Run: headless pygame with SDL's dummy video driver; simulated clock (each Clock.tick advances the game by its frame time, no real sleeping); random seed 0; keys injected as events and as key.get_pressed() state; no mouse input; restart key R tapped at the start of phases 3 and 4.
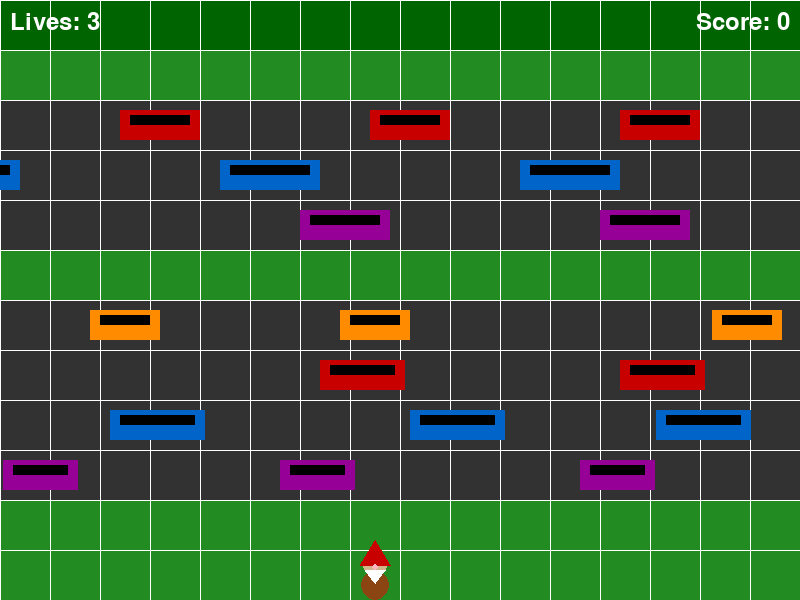
Frame 1 of 4 · flips 1–60 · no input
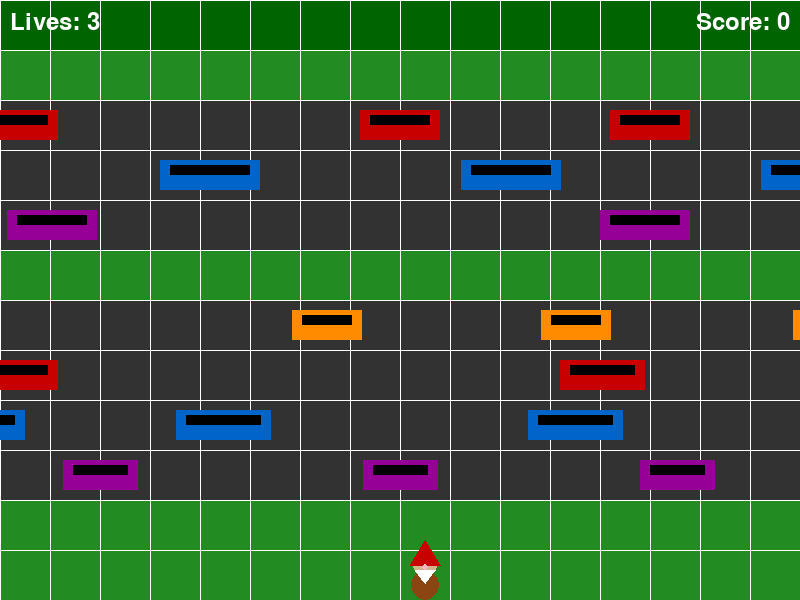
Frame 2 of 4 · flips 61–180 · tapped SPACE, RETURN · held RIGHT (→), D
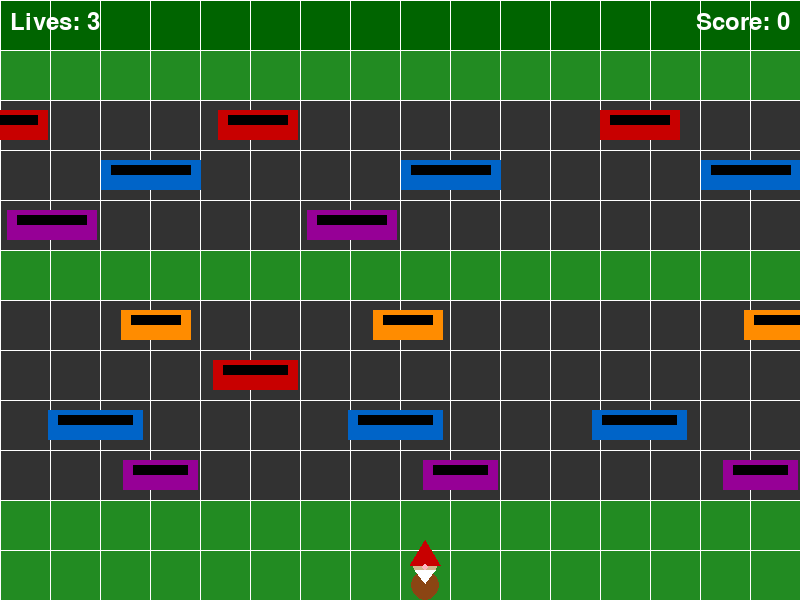
Frame 3 of 4 · flips 181–300 · tapped R · held DOWN (↓), S
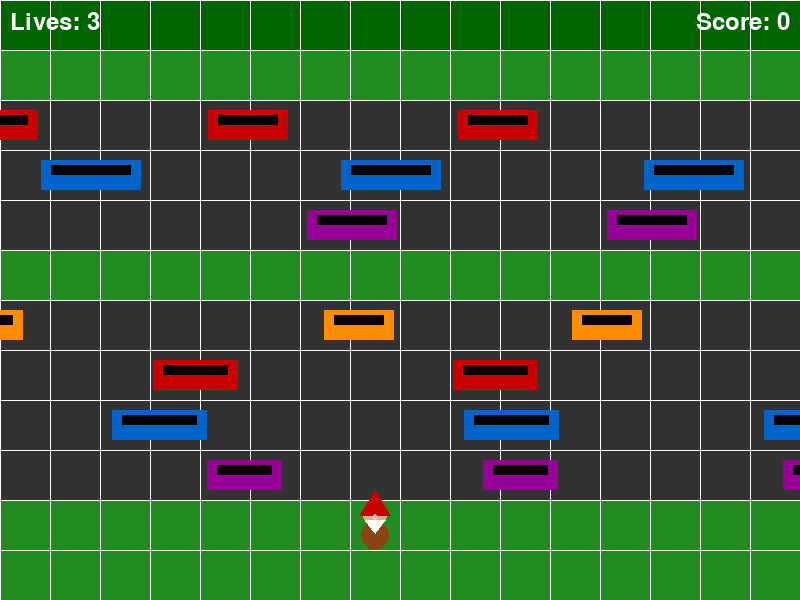
Frame 4 of 4 · flips 301–420 · tapped R · held LEFT (←), A, UP (↑), W

The pygame program that drew these frames:

# Import the pygame library
import pygame

# Initialize pygame - this must be done before using pygame functions
pygame.init()

# Set up the display window
# Creates a window that is 800 pixels wide and 600 pixels tall
screen_width = 800
screen_height = 600
screen = pygame.display.set_mode((screen_width, screen_height))

# Set the window title that appears at the top
pygame.display.set_caption("Frogger Game")

# Create a clock object to control frame rate
clock = pygame.time.Clock()

# Define colors using RGB values (Red, Green, Blue) from 0-255
BLACK = (0, 0, 0)
GRAY = (50, 50, 50)
WHITE = (255, 255, 255)
GREEN = (34, 139, 34)
DARK_GREEN = (0, 100, 0)
YELLOW = (255, 255, 0)
BRIGHT_YELLOW = (255, 255, 150)
RED = (200, 0, 0)
BLUE = (0, 100, 200)
PURPLE = (150, 0, 150)
ORANGE = (255, 140, 0)
BROWN = (139, 69, 19)
TAN = (210, 180, 140)
PINK = (255, 182, 193)

# Grid settings
grid_size = 50  # Each grid square is 50 pixels
rows = screen_height // grid_size  # Calculate number of rows (12 rows)
cols = screen_width // grid_size  # Calculate number of columns (16 columns)

# Player settings
player_row = 11  # Start at bottom row
player_col = 7   # Start near middle column (column 7 out of 0-15)
player_lives = 3  # Number of lives the player has
player_score = 0  # Player's score (increases when reaching goal)

# Game state
game_over = False  # Tracks if the game has ended
difficulty_multiplier = 1.0  # Multiplier for car speeds (increases with score)

# Car/obstacle settings
# Each lane is a dictionary containing lane info and list of cars
# The "base_speed" is the starting speed that gets multiplied by difficulty_multiplier
lanes = [
    # Row 2 - cars moving right
    {
        "row": 2,
        "direction": 1,  # 1 means moving right, -1 means moving left
        "base_speed": 2,  # Base speed before difficulty multiplier
        "color": RED,
        "cars": [
            {"x": 0, "width": 80},
            {"x": 250, "width": 80},
            {"x": 500, "width": 80}
        ]
    },
    # Row 3 - cars moving left
    {
        "row": 3,
        "direction": -1,
        "base_speed": 3,
        "color": BLUE,
        "cars": [
            {"x": 100, "width": 100},
            {"x": 400, "width": 100},
            {"x": 700, "width": 100}
        ]
    },
    # Row 4 - cars moving right
    {
        "row": 4,
        "direction": 1,
        "base_speed": 2.5,
        "color": PURPLE,
        "cars": [
            {"x": 150, "width": 90},
            {"x": 450, "width": 90}
        ]
    },
    # Row 6 - cars moving left
    {
        "row": 6,
        "direction": -1,
        "base_speed": 3.5,
        "color": ORANGE,
        "cars": [
            {"x": 50, "width": 70},
            {"x": 300, "width": 70},
            {"x": 550, "width": 70}
        ]
    },
    # Row 7 - cars moving right
    {
        "row": 7,
        "direction": 1,
        "base_speed": 2,
        "color": RED,
        "cars": [
            {"x": 200, "width": 85},
            {"x": 500, "width": 85}
        ]
    },
    # Row 8 - cars moving left
    {
        "row": 8,
        "direction": -1,
        "base_speed": 4,
        "color": BLUE,
        "cars": [
            {"x": 0, "width": 95},
            {"x": 350, "width": 95},
            {"x": 650, "width": 95}
        ]
    },
    # Row 9 - cars moving right
    {
        "row": 9,
        "direction": 1,
        "base_speed": 3,
        "color": PURPLE,
        "cars": [
            {"x": 100, "width": 75},
            {"x": 400, "width": 75},
            {"x": 700, "width": 75}
        ]
    }
]

# Game loop control variable
running = True

# Main game loop - this runs continuously until the game ends
while running:
    
    # Event handling - check for user input
    for event in pygame.event.get():
        # Check if user clicked the X button to close window
        if event.type == pygame.QUIT:
            running = False  # This will end the game loop
        
        # Check for keyboard presses (KEYDOWN means key was just pressed, not held)
        if event.type == pygame.KEYDOWN:
            # Only process movement if game is not over
            if not game_over:
                # Check which key was pressed and move accordingly
                if event.key == pygame.K_UP:
                    # Move up one row (decrease row number)
                    player_row = player_row - 1
                    # Keep player from going off top of screen
                    if player_row < 0:
                        player_row = 0
                
                elif event.key == pygame.K_DOWN:
                    # Move down one row (increase row number)
                    player_row = player_row + 1
                    # Keep player from going off bottom of screen
                    if player_row >= rows:
                        player_row = rows - 1
                
                elif event.key == pygame.K_LEFT:
                    # Move left one column (decrease column number)
                    player_col = player_col - 1
                    # Keep player from going off left edge
                    if player_col < 0:
                        player_col = 0
                
                elif event.key == pygame.K_RIGHT:
                    # Move right one column (increase column number)
                    player_col = player_col + 1
                    # Keep player from going off right edge
                    if player_col >= cols:
                        player_col = cols - 1
            
            # Allow restart when game is over
            else:
                # Press R to restart the game
                if event.key == pygame.K_r:
                    # Reset all game variables to starting values
                    game_over = False
                    player_lives = 3
                    player_score = 0
                    player_row = 11
                    player_col = 7
                    difficulty_multiplier = 1.0  # Reset difficulty
    
    # Only update game logic if game is not over
    if not game_over:
        # Check if player reached the goal (row 0)
        if player_row == 0:
            # Player reached the goal!
            player_score = player_score + 100  # Add 100 points to score
            
            # Increase difficulty every time player scores
            # Add 0.1 to the multiplier (10% speed increase)
            difficulty_multiplier = difficulty_multiplier + 0.1
            
            # Reset player to starting position
            player_row = 11
            player_col = 7
        
        # Update car positions - move all cars in all lanes
        for lane in lanes:
            # Loop through each car in this lane
            for car in lane["cars"]:
                # Calculate current speed using base_speed * difficulty_multiplier
                current_speed = lane["base_speed"] * difficulty_multiplier
                
                # Move car based on direction and current speed
                # direction is 1 (right) or -1 (left)
                car["x"] = car["x"] + (lane["direction"] * current_speed)
                
                # Wrap car around screen when it goes off edge
                if lane["direction"] == 1:  # Moving right
                    # If car goes completely off right side, wrap to left
                    if car["x"] > screen_width:
                        car["x"] = -car["width"]
                else:  # Moving left (direction == -1)
                    # If car goes completely off left side, wrap to right
                    if car["x"] + car["width"] < 0:
                        car["x"] = screen_width
        
        # Check for collisions between player and cars
        # Calculate player's pixel position and hitbox
        player_pixel_x = player_col * grid_size
        player_pixel_y = player_row * grid_size
        player_hitbox_width = grid_size
        player_hitbox_height = grid_size
        
        # Loop through all lanes to check for collisions
        for lane in lanes:
            # Only check collision if player is in this lane's row
            if player_row == lane["row"]:
                # Get car's y position in pixels
                car_y = lane["row"] * grid_size + 10
                car_height = 30
                
                # Check collision with each car in this lane
                for car in lane["cars"]:
                    car_x = car["x"]
                    car_width = car["width"]
                    
                    # Rectangle collision detection
                    # Check if rectangles overlap on both x and y axes
                    x_overlap = (player_pixel_x < car_x + car_width and 
                               player_pixel_x + player_hitbox_width > car_x)
                    y_overlap = (player_pixel_y < car_y + car_height and
                               player_pixel_y + player_hitbox_height > car_y)
                    
                    # If both x and y overlap, there's a collision
                    if x_overlap and y_overlap:
                        # Collision detected! Reset player and reduce lives
                        player_lives = player_lives - 1
                        
                        # Check if player has run out of lives
                        if player_lives <= 0:
                            game_over = True  # End the game
                        else:
                            # Reset player to starting position
                            player_row = 11
                            player_col = 7
                        
                        # Break out of car loop since we already hit something
                        break
    
    # Fill the screen with a background color
    screen.fill(BLACK)
    
    # Draw the lanes from top to bottom
    # Row 0 - Goal zone at the top (dark green)
    pygame.draw.rect(screen, DARK_GREEN, (0, 0, screen_width, grid_size))
    
    # Row 1 - Safe zone (green grass)
    pygame.draw.rect(screen, GREEN, (0, grid_size * 1, screen_width, grid_size))
    
    # Rows 2-4 - Road lanes (gray)
    pygame.draw.rect(screen, GRAY, (0, grid_size * 2, screen_width, grid_size))
    pygame.draw.rect(screen, GRAY, (0, grid_size * 3, screen_width, grid_size))
    pygame.draw.rect(screen, GRAY, (0, grid_size * 4, screen_width, grid_size))
    
    # Row 5 - Safe zone (green grass)
    pygame.draw.rect(screen, GREEN, (0, grid_size * 5, screen_width, grid_size))
    
    # Rows 6-9 - More road lanes (gray)
    pygame.draw.rect(screen, GRAY, (0, grid_size * 6, screen_width, grid_size))
    pygame.draw.rect(screen, GRAY, (0, grid_size * 7, screen_width, grid_size))
    pygame.draw.rect(screen, GRAY, (0, grid_size * 8, screen_width, grid_size))
    pygame.draw.rect(screen, GRAY, (0, grid_size * 9, screen_width, grid_size))
    
    # Row 10 - Safe zone (green grass)
    pygame.draw.rect(screen, GREEN, (0, grid_size * 10, screen_width, grid_size))
    
    # Row 11 - Start zone at the bottom (green grass)
    pygame.draw.rect(screen, GREEN, (0, grid_size * 11, screen_width, grid_size))
    
    # Draw grid lines to show the grid structure (optional - helps visualize)
    for row in range(rows + 1):
        # Draw horizontal line at each row boundary
        pygame.draw.line(screen, WHITE, (0, row * grid_size), (screen_width, row * grid_size), 1)
    
    for col in range(cols + 1):
        # Draw vertical line at each column boundary
        pygame.draw.line(screen, WHITE, (col * grid_size, 0), (col * grid_size, screen_height), 1)
    
    # Draw all cars
    for lane in lanes:
        # Get the y position for this lane (centered vertically in the row)
        car_y = lane["row"] * grid_size + 10  # 10 pixels from top of row
        car_height = 30  # Height of car rectangles
        
        # Draw each car in this lane
        for car in lane["cars"]:
            # Draw the main car body
            pygame.draw.rect(screen, lane["color"], 
                           (car["x"], car_y, car["width"], car_height))
            
            # Draw windows on the car (darker rectangle)
            window_color = (0, 0, 0)
            pygame.draw.rect(screen, window_color,
                           (car["x"] + 10, car_y + 5, car["width"] - 20, 10))
    
    # Convert player grid position to pixel position
    # Add grid_size // 2 to center the gnome in the grid square
    player_x = player_col * grid_size + grid_size // 2
    player_y = player_row * grid_size + grid_size // 2
    
    # Draw the gnome player
    # Gnome body - brown oval/ellipse
    body_width = 28
    body_height = 30
    pygame.draw.ellipse(screen, BROWN, 
                       (player_x - body_width // 2, 
                        player_y - 5, 
                        body_width, 
                        body_height))
    
    # Gnome head - tan/beige circle
    head_radius = 12
    pygame.draw.circle(screen, TAN, (player_x, player_y - 10), head_radius)
    
    # Gnome hat - red triangle/cone shape
    # Draw a polygon (triangle) for the pointy hat
    hat_points = [
        (player_x - 15, player_y - 10),  # Left base of hat
        (player_x + 15, player_y - 10),  # Right base of hat
        (player_x, player_y - 35)        # Top point of hat
    ]
    pygame.draw.polygon(screen, RED, hat_points)
    
    # Gnome nose - small pink circle
    pygame.draw.circle(screen, PINK, (player_x, player_y - 8), 3)
    
    # Gnome beard - white triangular shape
    beard_points = [
        (player_x - 10, player_y - 5),   # Left top of beard
        (player_x + 10, player_y - 5),   # Right top of beard
        (player_x, player_y + 8)         # Bottom point of beard
    ]
    pygame.draw.polygon(screen, WHITE, beard_points)
    
    # Create font for displaying text
    font = pygame.font.Font(None, 36)  # None uses default font, 36 is size
    
    # Draw lives display in top-left corner
    lives_text = font.render(f"Lives: {player_lives}", True, WHITE)
    screen.blit(lives_text, (10, 10))
    
    # Draw score display in top-right corner
    score_text = font.render(f"Score: {player_score}", True, WHITE)
    # Get the width of the text to position it from the right edge
    score_text_width = score_text.get_width()
    screen.blit(score_text, (screen_width - score_text_width - 10, 10))
    
    # If game is over, display game over message
    if game_over:
        # Create larger font for game over message
        big_font = pygame.font.Font(None, 72)
        small_font = pygame.font.Font(None, 48)
        
        # Render "GAME OVER" text
        game_over_text = big_font.render("GAME OVER", True, RED)
        # Center the text horizontally and vertically
        text_x = (screen_width - game_over_text.get_width()) // 2
        text_y = (screen_height - game_over_text.get_height()) // 2 - 50
        screen.blit(game_over_text, (text_x, text_y))
        
        # Render final score text
        final_score_text = small_font.render(f"Final Score: {player_score}", True, WHITE)
        score_x = (screen_width - final_score_text.get_width()) // 2
        score_y = text_y + 80
        screen.blit(final_score_text, (score_x, score_y))
        
        # Render restart instruction text
        restart_text = small_font.render("Press R to Restart", True, WHITE)
        restart_x = (screen_width - restart_text.get_width()) // 2
        restart_y = score_y + 60
        screen.blit(restart_text, (restart_x, restart_y))
    
    # Update the display to show any changes
    pygame.display.flip()
    
    # Control frame rate - runs at 60 frames per second
    clock.tick(60)

# Clean up and close pygame properly
pygame.quit()
